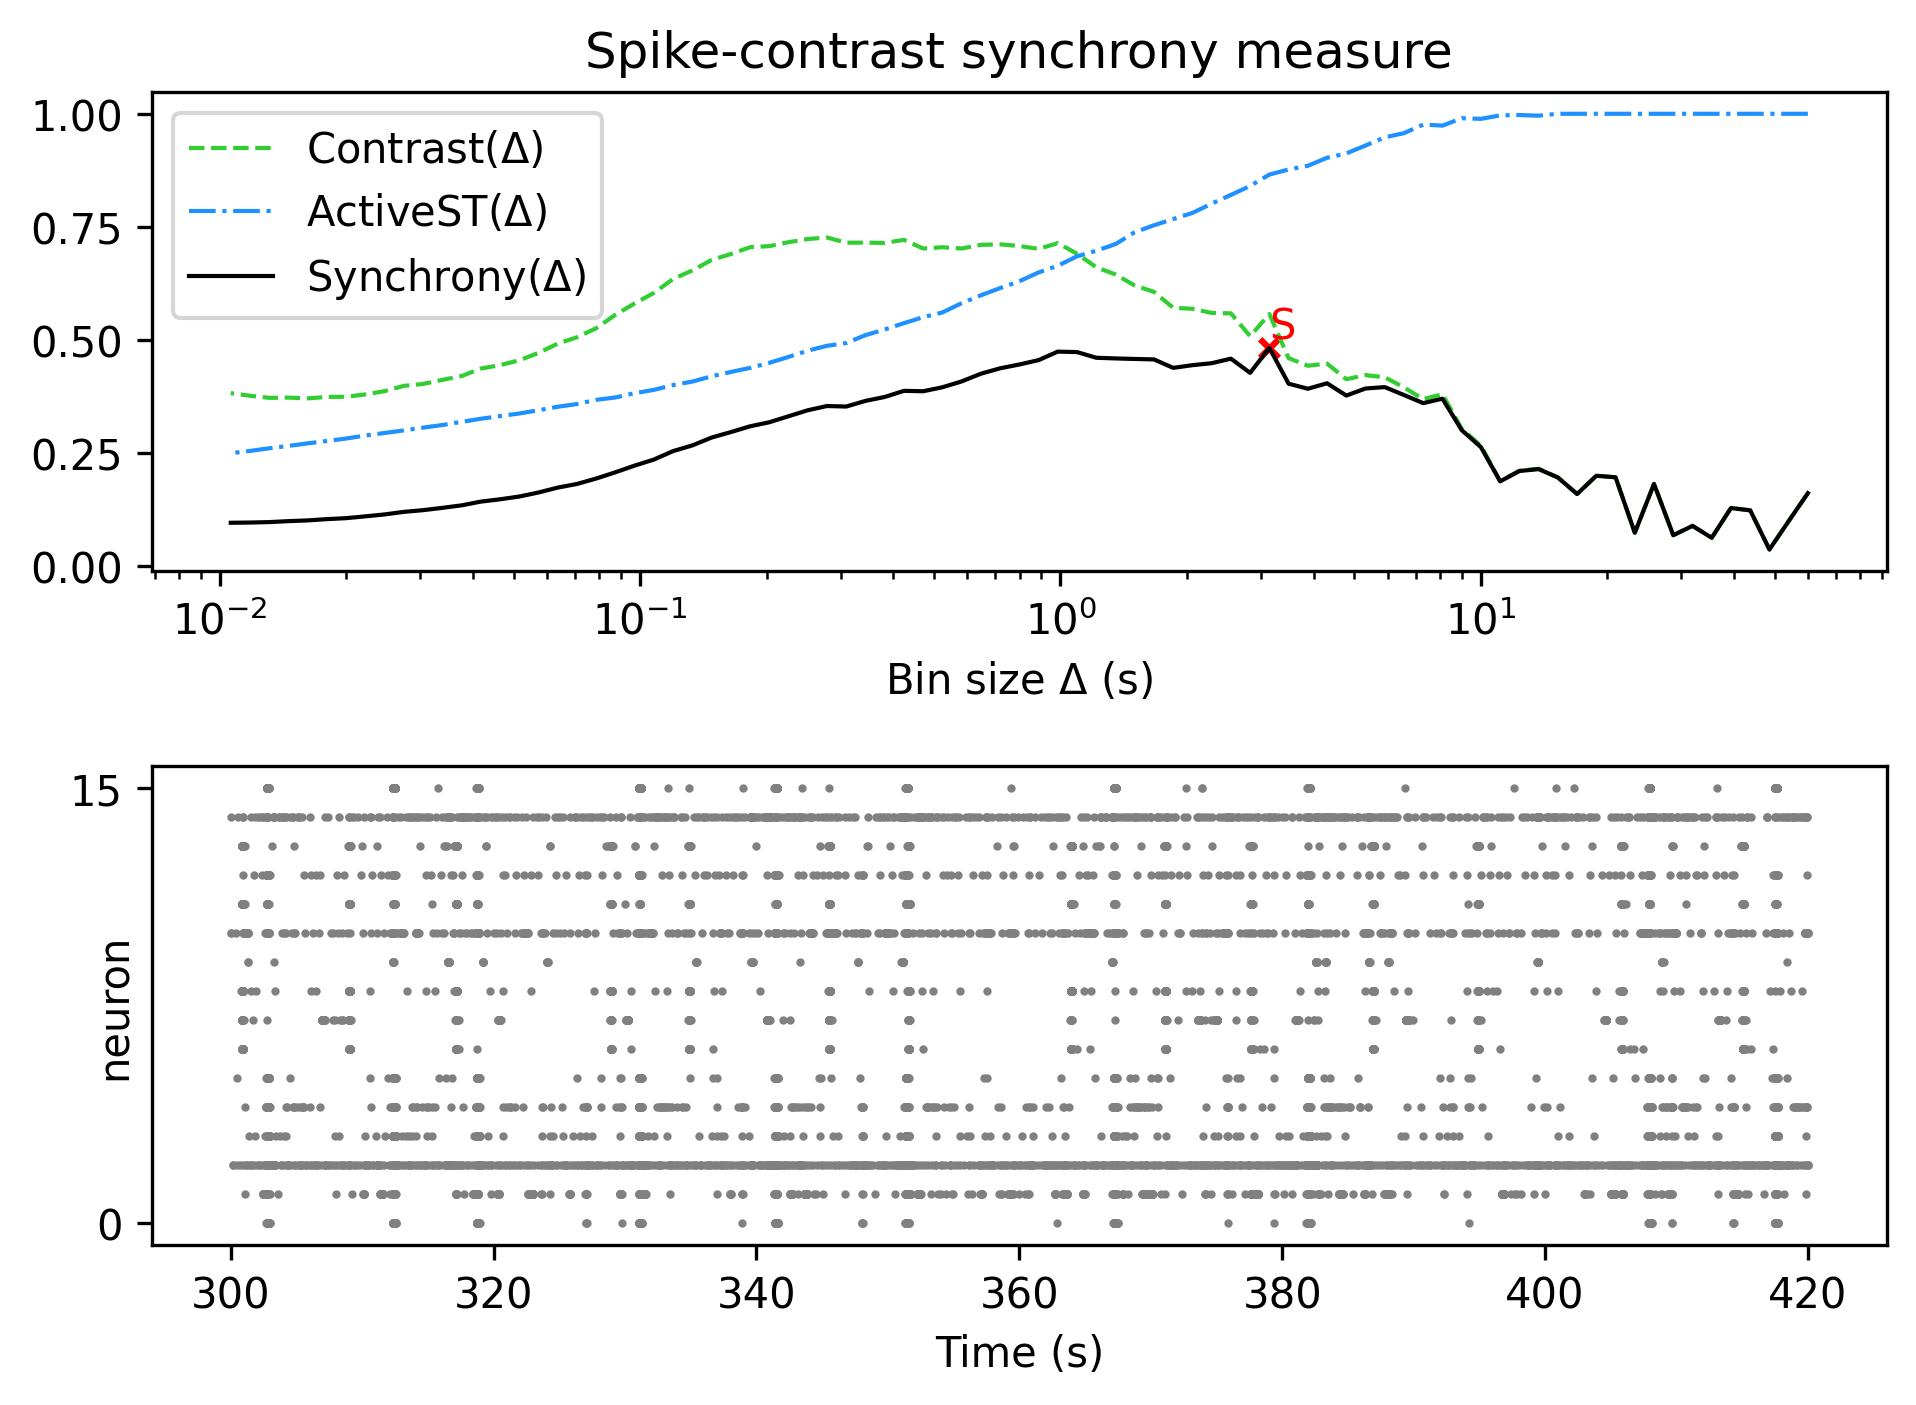

The data file committed next to this chart (first rows):
, Spike-contrast (60.0 s), Spike-contrast (54.0 s), Spike-contrast (48.6 s), Spike-contrast (43.74 s), Spike-contrast (39.366 s), Spike-contrast (35.429 s), Spike-contrast (31.886 s), Spike-contrast (28.698 s), Spike-contrast (25.828 s), Spike-contrast (23.245 s), Spike-contrast (20.921 s), Spike-contrast (18.829 s), Spike-contrast (16.946 s), Spike-contrast (15.251 s), Spike-contrast (13.726 s), Spike-contrast (12.353 s), Spike-contrast (11.118 s), Spike-contrast (10.006 s), Spike-contrast (9.006 s), Spike-contrast (8.105 s), Spike-contrast (7.295 s), Spike-contrast (6.565 s), Spike-contrast (5.909 s)
0, 0.1606, 0.09857, 0.0359, 0.1225, 0.1276, 0.06182, 0.08815, 0.06748, 0.1809, 0.07296, 0.1956, 0.1991, 0.1586, 0.1953, 0.2138, 0.2095, 0.1867, 0.2623, 0.3, 0.3696, 0.3597, 0.3777, 0.3952
